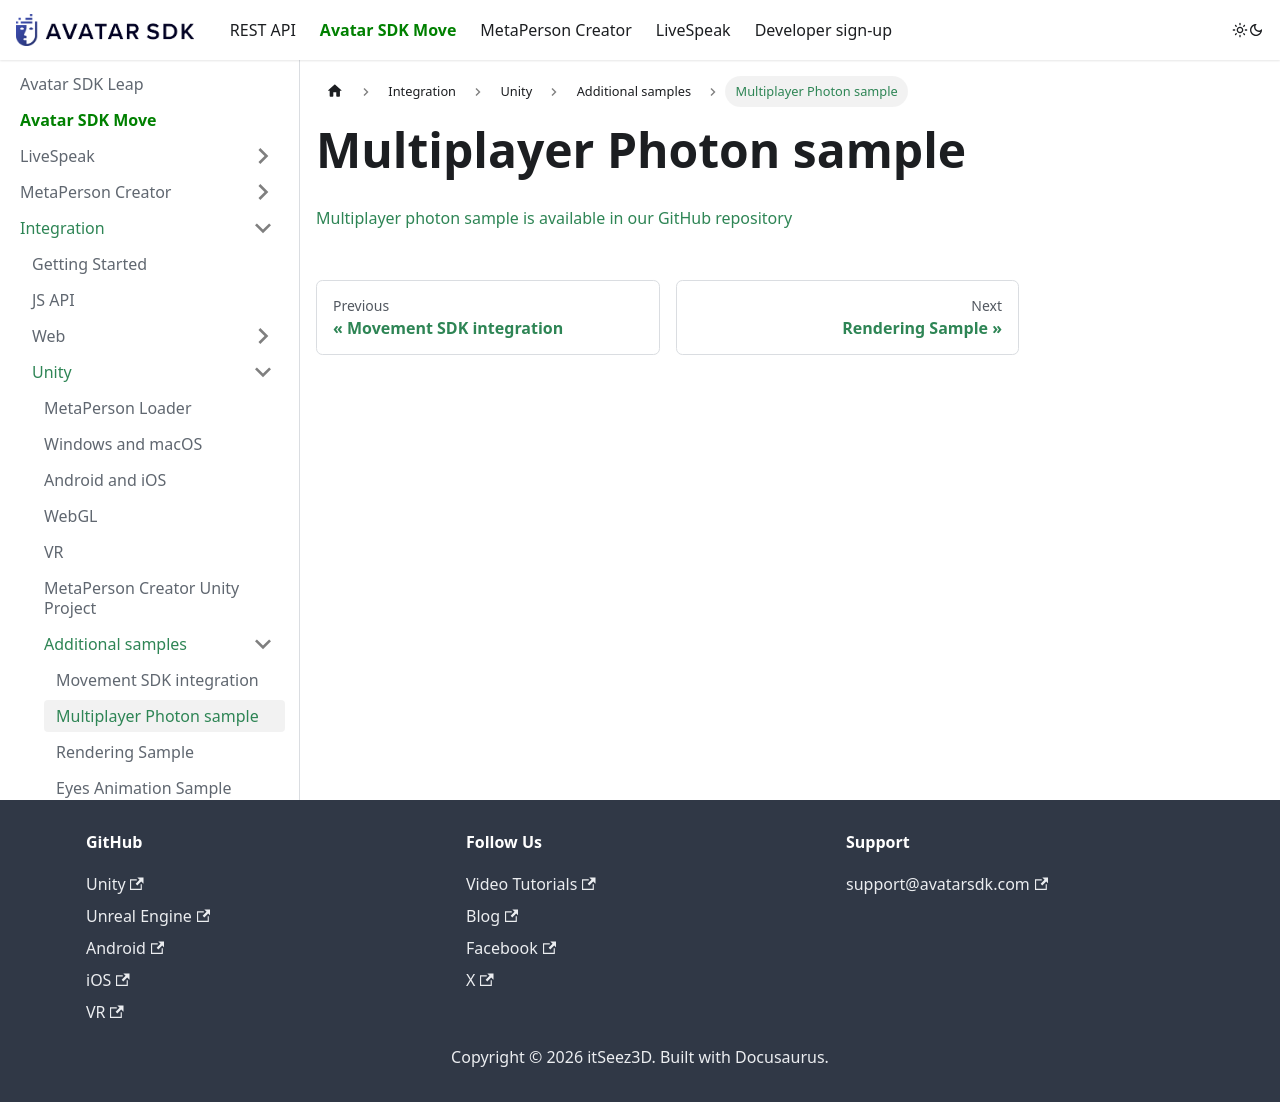

repository: itseez3d/metaperson · page: business-integration/unity/additional_samples/photon_sample/index.html · generator: docusaurus

---
sidebar_label: 'Multiplayer Photon sample'
description: "MetaPerson Unity multiplayer sample built with Photon — see how to sync selfie-based 3D avatars across players in a networked scene. Available on GitHub."
sidebar_position: 2
---

# Multiplayer Photon sample

[Multiplayer photon sample is available in our GitHub repository](https://github.com/avatarsdk/metaperson-unity-photon-sample)
